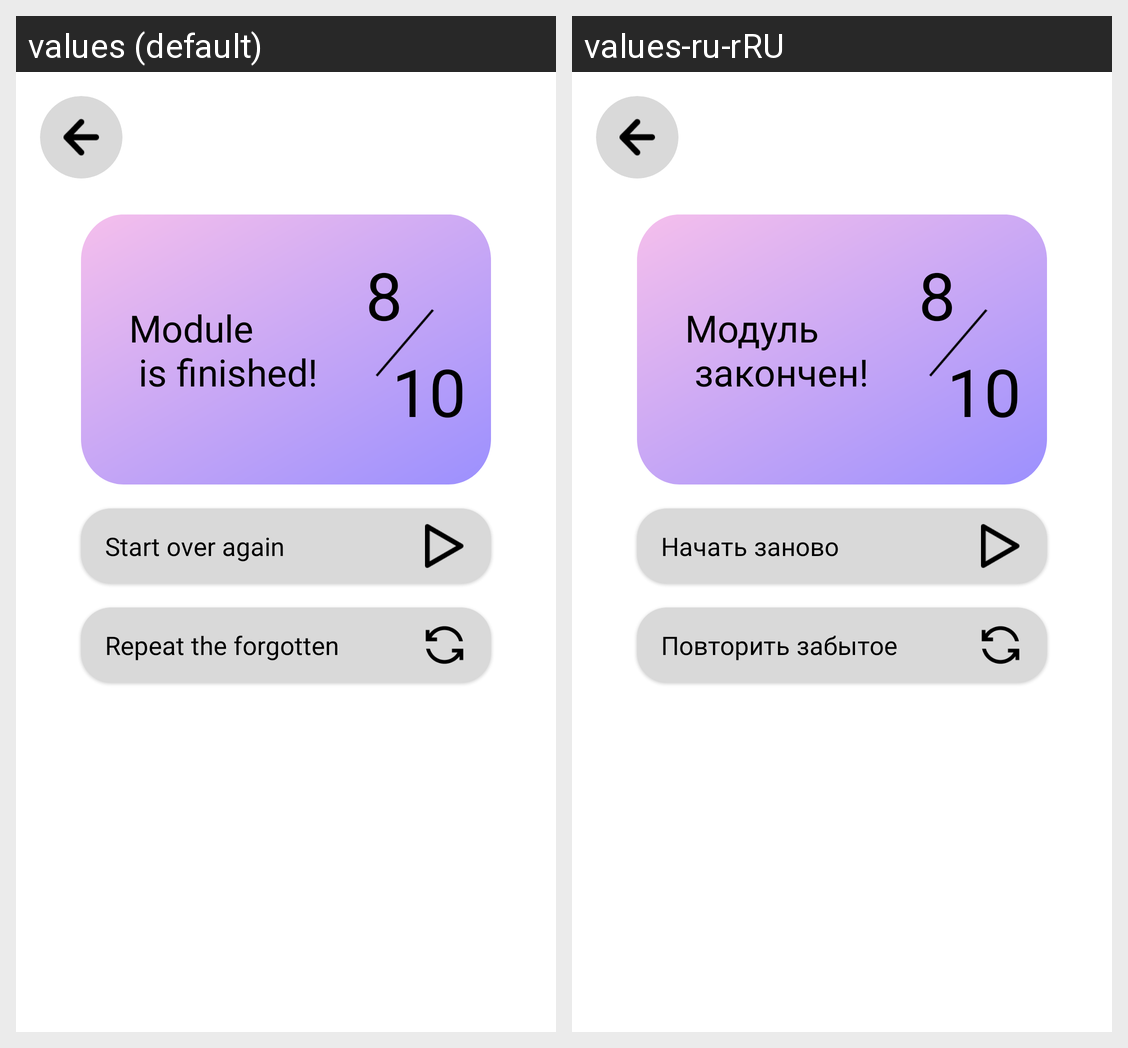

For this localized Android screen grid, give each drawn string resource with its value in every locale shown.
Android screen res/layout/fragment_module_is_finished.xml rendered under 2 locales, left to right: values (default), values-ru-rRU. Device: Nexus 5 (rendered at 1080×1920; each locale shown at half size, 540×960, under a caption strip naming it); theme Theme.XCards.
Strings drawn on this screen, with the default value and each locale's value (text and hints the layout hard-codes, and strings that could not be matched under every locale, appear in the picture but are not listed):

module_is_finished
  values: Module 
       is finished!
  values-ru-rRU: Модуль 
       закончен!

start_over_again
  values: Start over again
  values-ru-rRU: Начать заново

repeat_the_forgotten
  values: Repeat the forgotten
  values-ru-rRU: Повторить забытое
